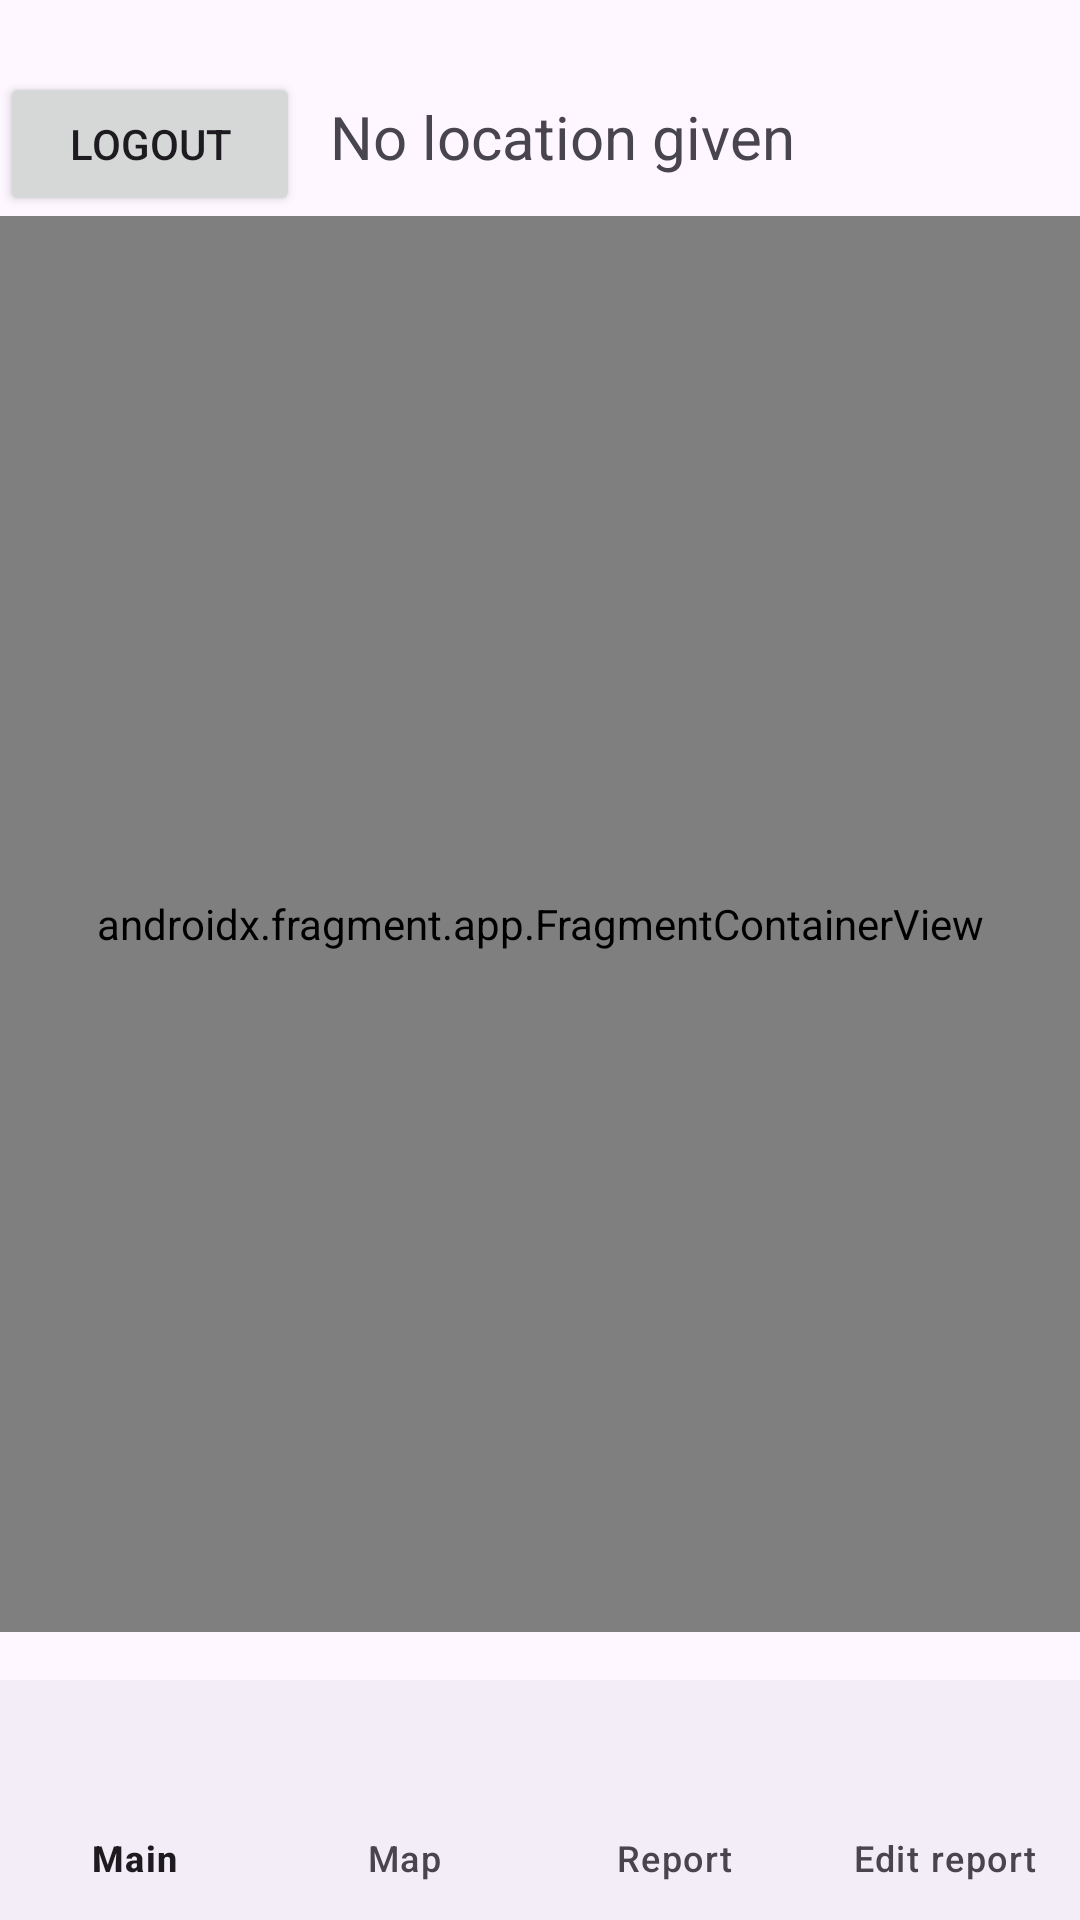

Produce the Android XML layout that renders to this screen, including the resource entries it uses.
<!-- AndroidManifest.xml: application theme Theme.X9 -->
<!-- res/layout/activity_main.xml -->
<?xml version="1.0" encoding="utf-8"?>
<androidx.coordinatorlayout.widget.CoordinatorLayout
    xmlns:android="http://schemas.android.com/apk/res/android"
    xmlns:app="http://schemas.android.com/apk/res-auto"
    xmlns:tools="http://schemas.android.com/tools"
    android:layout_width="match_parent"
    android:layout_height="match_parent"
    android:paddingTop="@dimen/margin_large"
    tools:context=".view.MainActivity">

    <androidx.appcompat.widget.AppCompatButton
        android:id="@+id/logout_button"
        android:text="@string/logout_text"
        android:layout_width="100dp"
        android:layout_height="wrap_content"
        />

    <TextView
        android:id="@+id/weather_text"
        android:layout_width="wrap_content"
        android:layout_height="wrap_content"
        android:maxLines="2"
        android:text="@string/default_weather_text"
        android:textAlignment="center"
        android:textSize="20sp"
        android:layout_marginStart="110sp"
        android:layout_marginTop="@dimen/margin_standard"
        app:layout_constraintEnd_toEndOf="parent"
        app:layout_constraintStart_toEndOf="@id/logout_button"
        app:layout_constraintTop_toTopOf="parent" />

    <include
        android:id="@+id/content_main"
        android:layout_width="match_parent"
        android:layout_height="match_parent"
        android:layout_marginTop="@dimen/margin_large"
        app:layout_constraintTop_toBottomOf="@id/weather_text"
        layout="@layout/content_main" />


    <com.google.android.material.bottomnavigation.BottomNavigationView
        android:id="@+id/bottom_navigation"
        android:layout_width="match_parent"
        android:layout_height="wrap_content"
        android:layout_gravity="bottom"
        android:fitsSystemWindows="true"
        app:labelVisibilityMode="labeled"
        app:menu="@menu/bottom_navigation_menu" />

</androidx.coordinatorlayout.widget.CoordinatorLayout>
<!-- res/layout/content_main.xml (included above) -->
<?xml version="1.0" encoding="utf-8"?>
<androidx.constraintlayout.widget.ConstraintLayout xmlns:android="http://schemas.android.com/apk/res/android"    android:layout_width="match_parent"
    android:layout_height="match_parent"
    xmlns:app="http://schemas.android.com/apk/res-auto">

    <androidx.fragment.app.FragmentContainerView
        android:id="@+id/fragment_container_view"
        android:name="androidx.navigation.fragment.NavHostFragment"
        android:layout_width="0dp"
        android:layout_height="0dp"
        android:layout_marginBottom="@dimen/margin_extra_large"
        android:layout_marginTop="@dimen/margin_large"
        app:defaultNavHost="true"
        app:layout_constraintBottom_toBottomOf="parent"
        app:layout_constraintEnd_toEndOf="parent"
        app:layout_constraintStart_toStartOf="parent"
        app:layout_constraintTop_toTopOf="parent"
        app:layout_behavior="@string/appbar_scrolling_view_behavior"
        app:navGraph="@navigation/nav_graph" />

</androidx.constraintlayout.widget.ConstraintLayout>
<!-- resources referenced by this layout -->
<resources>
  <dimen name="margin_extra_large">96dp</dimen>
  <dimen name="margin_large">24dp</dimen>
  <dimen name="margin_standard">8dp</dimen>
  <string name="default_weather_text">No location given</string>
  <string name="logout_text">Logout</string>
  <style name="Theme.X9" parent="Base.Theme.X9" />
  <style name="Base.Theme.X9" parent="Theme.Material3.DayNight.NoActionBar">
          
          
      </style>
</resources>
